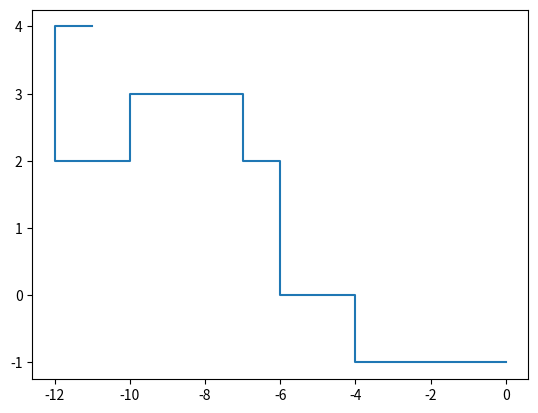

Recreate this plot in Python.
import matplotlib.pyplot as plt
import random

coords = [[0,0]] 
x = []
y = []
coord = [0,0]
while len(x)<= 20:
    while True:
        copyCoord = coord.copy()
        dir = random.randint(0,3)
        if dir == 0:
            copyCoord[0] -= 1
        elif dir == 1:
            copyCoord[1] += 1
        elif dir == 2:
            copyCoord[0] += 1
        else:
            copyCoord[1] -= 1
        if copyCoord not in coords:
            print(copyCoord,coords)
            break
    coords.append(copyCoord)
    coord = copyCoord
    x.append(coord[0])
    y.append(coord[1])
print(x)
print(y)
plt.plot(x,y)
plt.show()